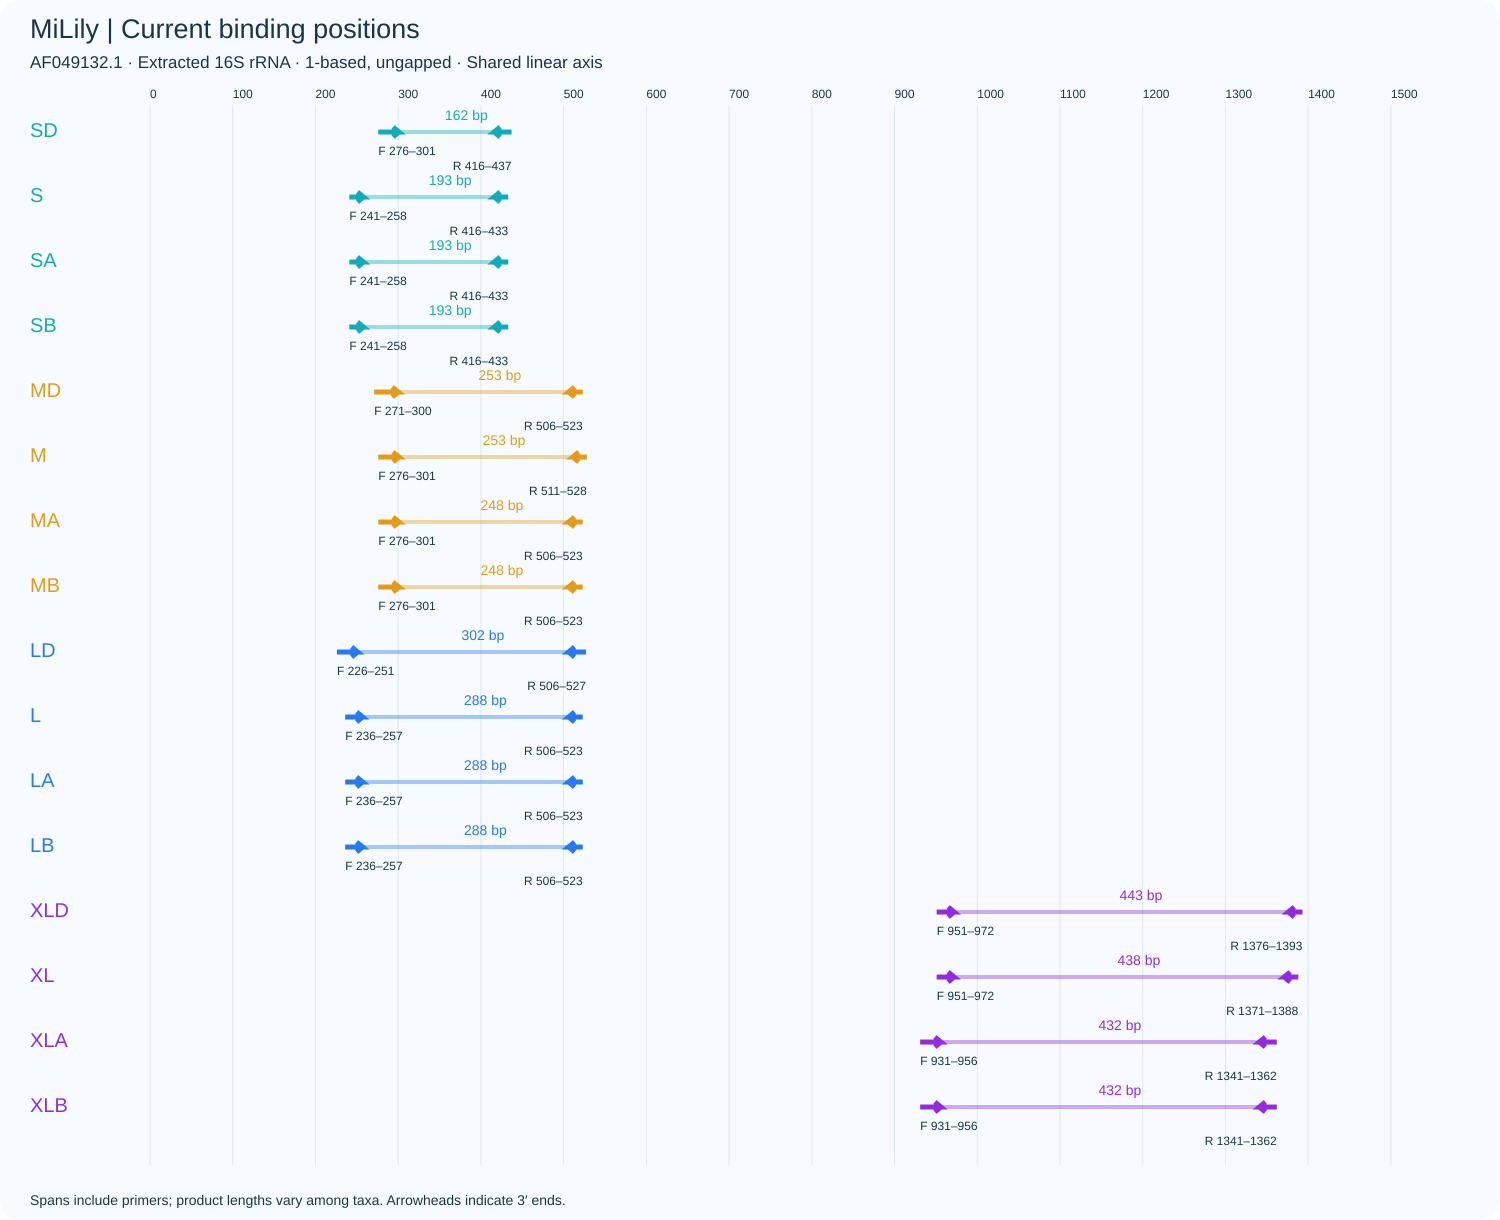

The table this chart was drawn from, first rows:
name, region, reference, F_start, F_end, F_sequence, R_start, R_end, R_sequence, reference_span_bp
SD, S, AF049132.1, 276, 301, TTACTGTTDCAAAAGTAAAYWAAGAR, 416, 437, AGYTTRTCCCTTTTRGTYTAGY, 162
S, S, AF049132.1, 241, 258, GATCTAATGAAACCCCAA, 416, 433, TATCCCTTTTGGTTTAGC, 193
SA, S, AF049132.1, 241, 258, GATCTAATGAAACCCCAA, 416, 433, TATCCCTTTTGGTTTAGC, 193
SB, S, AF049132.1, 241, 258, GATCTAATGAAACCCCAA, 416, 433, TGTCCCTTTTGGTTTAGC, 193
MD, M, AF049132.1, 271, 300, AWRTATTACTGTTRCAAAAGTAAAYWAAGA, 506, 523, GGCTGCTTCTAGGCCTAC, 253
M, M, AF049132.1, 276, 301, TTACTGTTACAAAAGTAAACAAAGAG, 511, 528, TTGGTGGCTGCTTCTAGG, 253
MA, M, AF049132.1, 276, 301, TTACTGTTGCAAAAGTAAACTAAGAG, 506, 523, GGCTGTTTCTAGGCCTAC, 248
MB, M, AF049132.1, 276, 301, TTACTGTTACAAAAGTAAACTAAGAG, 506, 523, GGCTGCTTCTAGGCCTAC, 248
LD, L, AF049132.1, 226, 251, WACCCGAAACCARGRGATCTAATGMW, 506, 527, WGDTGGCTGYTTCTAGGCCTAC, 302
L, L, AF049132.1, 236, 257, CAAGAGATCTAATGAAACCCCA, 506, 523, GGCTGCTTCTAGGCCTAC, 288
LA, L, AF049132.1, 236, 257, CAAGAGATCTAATGAAACCCCA, 506, 523, GGCTGCTTCTAGGCCTAC, 288
LB, L, AF049132.1, 236, 257, CAAGGGATCTAATGAAACCCCA, 506, 523, GGCTGCTTCTAGGCCTAC, 288
XLD, XL, AF049132.1, 951, 972, AGGCAAVACGAARRCTYAACTG, 1376, 1393, GACTTDCGTCGGTCTGAA, 443
XL, XL, AF049132.1, 951, 972, AGGCAAGACGAAAGCTTAACTG, 1371, 1388, GCGTCGGTCTGAACTCAG, 438
XLA, XL, AF049132.1, 931, 956, TAATTGAGGACTAGAATGAAAGGCAA, 1341, 1362, GGGCTTTAAAGGTCGAACAGAC, 432
XLB, XL, AF049132.1, 931, 956, TAATTGAGGACTAGAATGAAAGGCAA, 1341, 1362, AGGCTTTAAAGGTCGAACAGAC, 432
